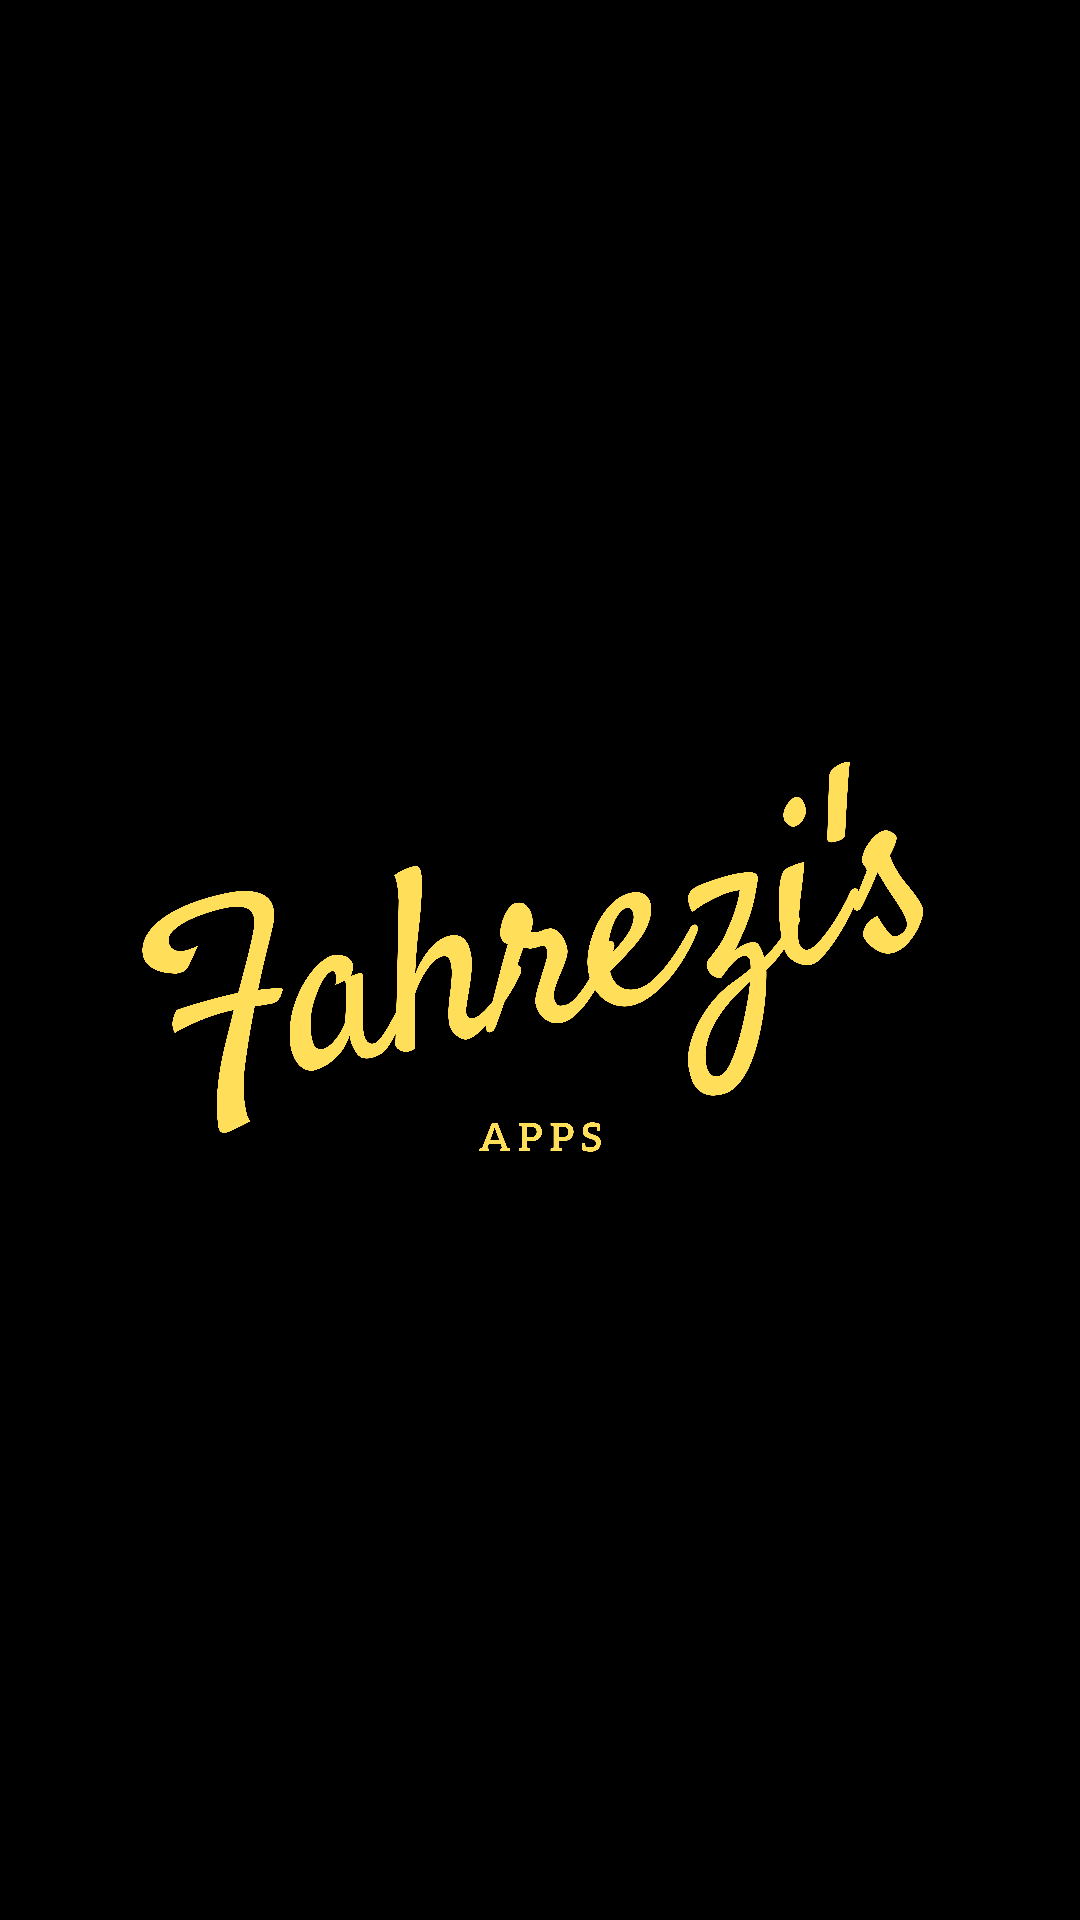

Reconstruct the res/layout file that produces this screen, plus the resources it refers to.
<!-- AndroidManifest.xml: application theme Theme.UTS_AKB_IF9_10118377 -->
<!-- res/layout/activity_splash.xml -->
<?xml version="1.0" encoding="utf-8"?>
<androidx.constraintlayout.widget.ConstraintLayout xmlns:android="http://schemas.android.com/apk/res/android"
    xmlns:app="http://schemas.android.com/apk/res-auto"
    xmlns:tools="http://schemas.android.com/tools"
    android:layout_width="match_parent"
    android:layout_height="match_parent"
    tools:context=".splash.SplashActivity"
    style="@style/myBody">

    <ImageView
        android:layout_width="300dp"
        android:layout_height="300dp"
        android:src="@drawable/logo"
        app:layout_constraintBottom_toBottomOf="parent"
        app:layout_constraintEnd_toEndOf="parent"
        app:layout_constraintStart_toStartOf="parent"
        app:layout_constraintTop_toTopOf="parent" />

</androidx.constraintlayout.widget.ConstraintLayout>
<!-- resources referenced by this layout -->
<resources>
  <!-- drawable logo: png bitmap (drawable, 294500 bytes) -->
  <style name="myBody">
          <item name="android:background">@color/my_black</item>
      </style>
  <style name="Theme.UTS_AKB_IF9_10118377" parent="Theme.MaterialComponents.DayNight.DarkActionBar">
          
          <item name="colorPrimary">@color/my_black</item>
          <item name="colorPrimaryVariant">@color/purple_700</item>
          <item name="colorOnPrimary">@color/my_secondary_black</item>
          
          <item name="colorSecondary">@color/teal_200</item>
          <item name="colorSecondaryVariant">@color/teal_700</item>
          <item name="colorOnSecondary">@color/black</item>
          
          <item name="android:statusBarColor" tools:targetApi="l">?attr/colorPrimary</item>
          
      </style>
  <color name="my_black">#000000</color>
  <color name="purple_700">#FF3700B3</color>
  <color name="my_secondary_black">#333333</color>
  <color name="teal_200">#FF03DAC5</color>
  <color name="teal_700">#FF018786</color>
  <color name="black">#FF000000</color>
</resources>
